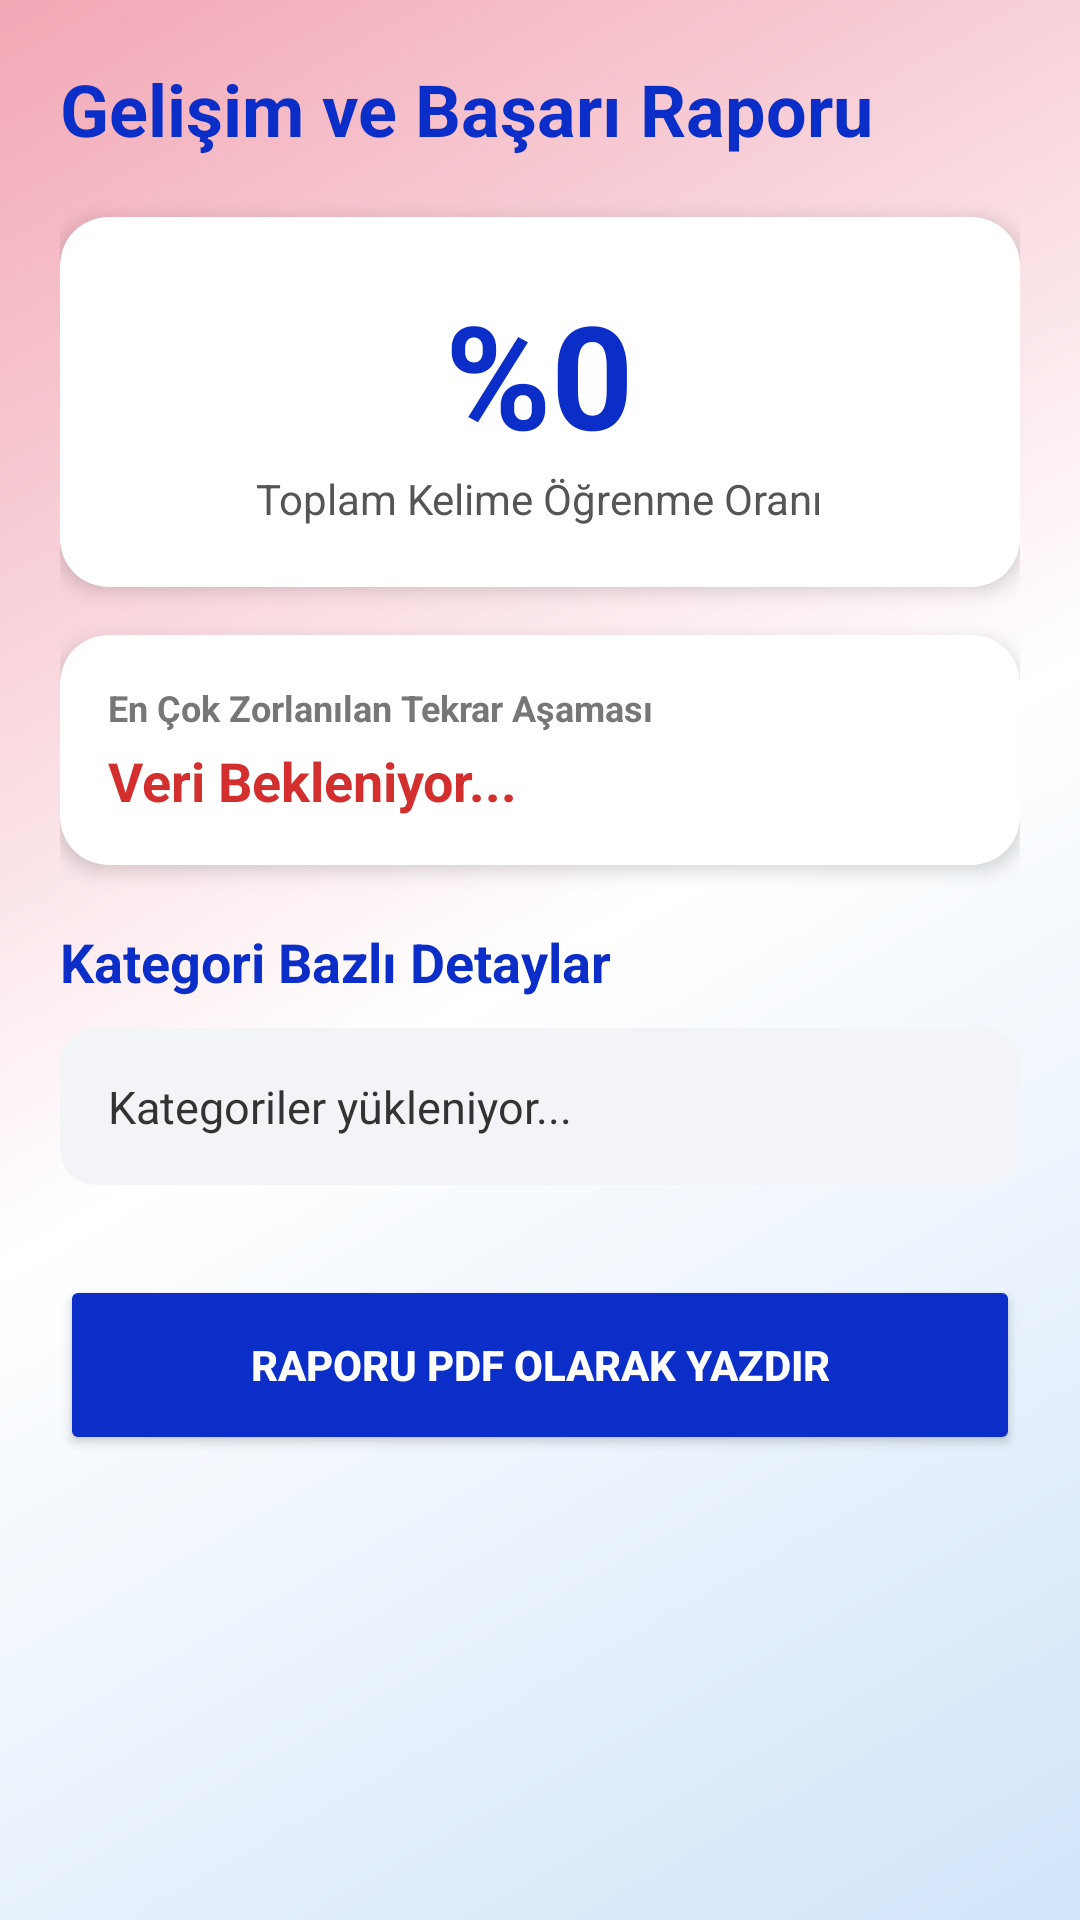

Reconstruct the res/layout file that produces this screen, plus the resources it refers to.
<!-- AndroidManifest.xml: application theme Theme.Wordleloop -->
<!-- res/layout/activity_report.xml -->
<?xml version="1.0" encoding="utf-8"?>
<androidx.core.widget.NestedScrollView xmlns:android="http://schemas.android.com/apk/res/android"
    xmlns:app="http://schemas.android.com/apk/res-auto"
    android:layout_width="match_parent"
    android:layout_height="match_parent"
    android:background="@drawable/background_gradient"
    android:fillViewport="true">

    <LinearLayout
        android:layout_width="match_parent"
        android:layout_height="wrap_content"
        android:orientation="vertical"
        android:padding="20dp">

        <LinearLayout
            android:id="@+id/reportContent"
            android:layout_width="match_parent"
            android:layout_height="wrap_content"
            android:orientation="vertical"
            android:background="@android:color/transparent">

            <TextView
                android:layout_width="wrap_content"
                android:layout_height="wrap_content"
                android:text="Gelişim ve Başarı Raporu"
                android:textSize="24sp"
                android:textStyle="bold"
                android:textColor="#0C2EC8"
                android:layout_marginBottom="20dp"/>

            <androidx.cardview.widget.CardView
                android:layout_width="match_parent"
                android:layout_height="wrap_content"
                app:cardCornerRadius="16dp"
                android:layout_marginBottom="16dp"
                app:cardElevation="4dp">
                <LinearLayout
                    android:layout_width="match_parent"
                    android:layout_height="wrap_content"
                    android:padding="20dp"
                    android:orientation="vertical"
                    android:gravity="center">
                    <TextView
                        android:id="@+id/tvOverallPercentage"
                        android:layout_width="wrap_content"
                        android:layout_height="wrap_content"
                        android:text="%0"
                        android:textSize="48sp"
                        android:textColor="#0C2EC8"
                        android:textStyle="bold"/>
                    <TextView
                        android:layout_width="wrap_content"
                        android:layout_height="wrap_content"
                        android:text="Toplam Kelime Öğrenme Oranı"
                        android:textColor="#555555"
                        android:textSize="14sp"/>
                </LinearLayout>
            </androidx.cardview.widget.CardView>

            <androidx.cardview.widget.CardView
                android:layout_width="match_parent"
                android:layout_height="wrap_content"
                app:cardCornerRadius="16dp"
                android:layout_marginBottom="20dp"
                app:cardElevation="4dp">
                <LinearLayout
                    android:layout_width="match_parent"
                    android:layout_height="wrap_content"
                    android:padding="16dp"
                    android:orientation="vertical">
                    <TextView
                        android:layout_width="wrap_content"
                        android:layout_height="wrap_content"
                        android:text="En Çok Zorlanılan Tekrar Aşaması"
                        android:textSize="12sp"
                        android:textColor="#777777"
                        android:textStyle="bold"/>
                    <TextView
                        android:id="@+id/tvMostFailedStage"
                        android:layout_width="wrap_content"
                        android:layout_height="wrap_content"
                        android:text="Veri Bekleniyor..."
                        android:textSize="18sp"
                        android:textColor="#D32F2F"
                        android:textStyle="bold"
                        android:layout_marginTop="4dp"/>
                </LinearLayout>
            </androidx.cardview.widget.CardView>

            <TextView
                android:layout_width="wrap_content"
                android:layout_height="wrap_content"
                android:text="Kategori Bazlı Detaylar"
                android:textSize="18sp"
                android:textStyle="bold"
                android:textColor="#0C2EC8"
                android:layout_marginBottom="10dp"/>

            <TextView
                android:id="@+id/tvCategoryStats"
                android:layout_width="match_parent"
                android:layout_height="wrap_content"
                android:background="@drawable/edittext_background"
                android:padding="16dp"
                android:text="Kategoriler yükleniyor..."
                android:textColor="#333333"
                android:textSize="15sp"
                android:lineSpacingExtra="10dp" />

        </LinearLayout>

        <Button
            android:id="@+id/btnPrintReport"
            android:layout_width="match_parent"
            android:layout_height="60dp"
            android:layout_marginTop="30dp"
            android:layout_marginBottom="20dp"
            android:text="RAPORU PDF OLARAK YAZDIR"
            android:backgroundTint="#0C2EC8"
            android:textColor="#FFFFFF"
            android:textStyle="bold"
            app:cornerRadius="15dp"/>

    </LinearLayout>
</androidx.core.widget.NestedScrollView>
<!-- resources referenced by this layout -->
<resources>
  <!-- drawable background_gradient (drawable) -->
  <?xml version="1.0" encoding="utf-8"?>
  <shape xmlns:android="http://schemas.android.com/apk/res/android"
      android:shape="rectangle">
      <gradient
          android:angle="135"
          android:startColor="#D1E4F9"
          android:centerColor="#FFFFFF"
          android:endColor="#F2A7B5"
          android:type="linear" />
  </shape>
  <!-- drawable edittext_background (drawable) -->
  <shape xmlns:android="http://schemas.android.com/apk/res/android">
      <solid android:color="#F2F4F7" />
      <corners android:radius="12dp" />
  </shape>
  <style name="Theme.Wordleloop" parent="Base.Theme.Wordleloop" />
  <style name="Base.Theme.Wordleloop" parent="Theme.Material3.DayNight.NoActionBar">
          
      </style>
</resources>
